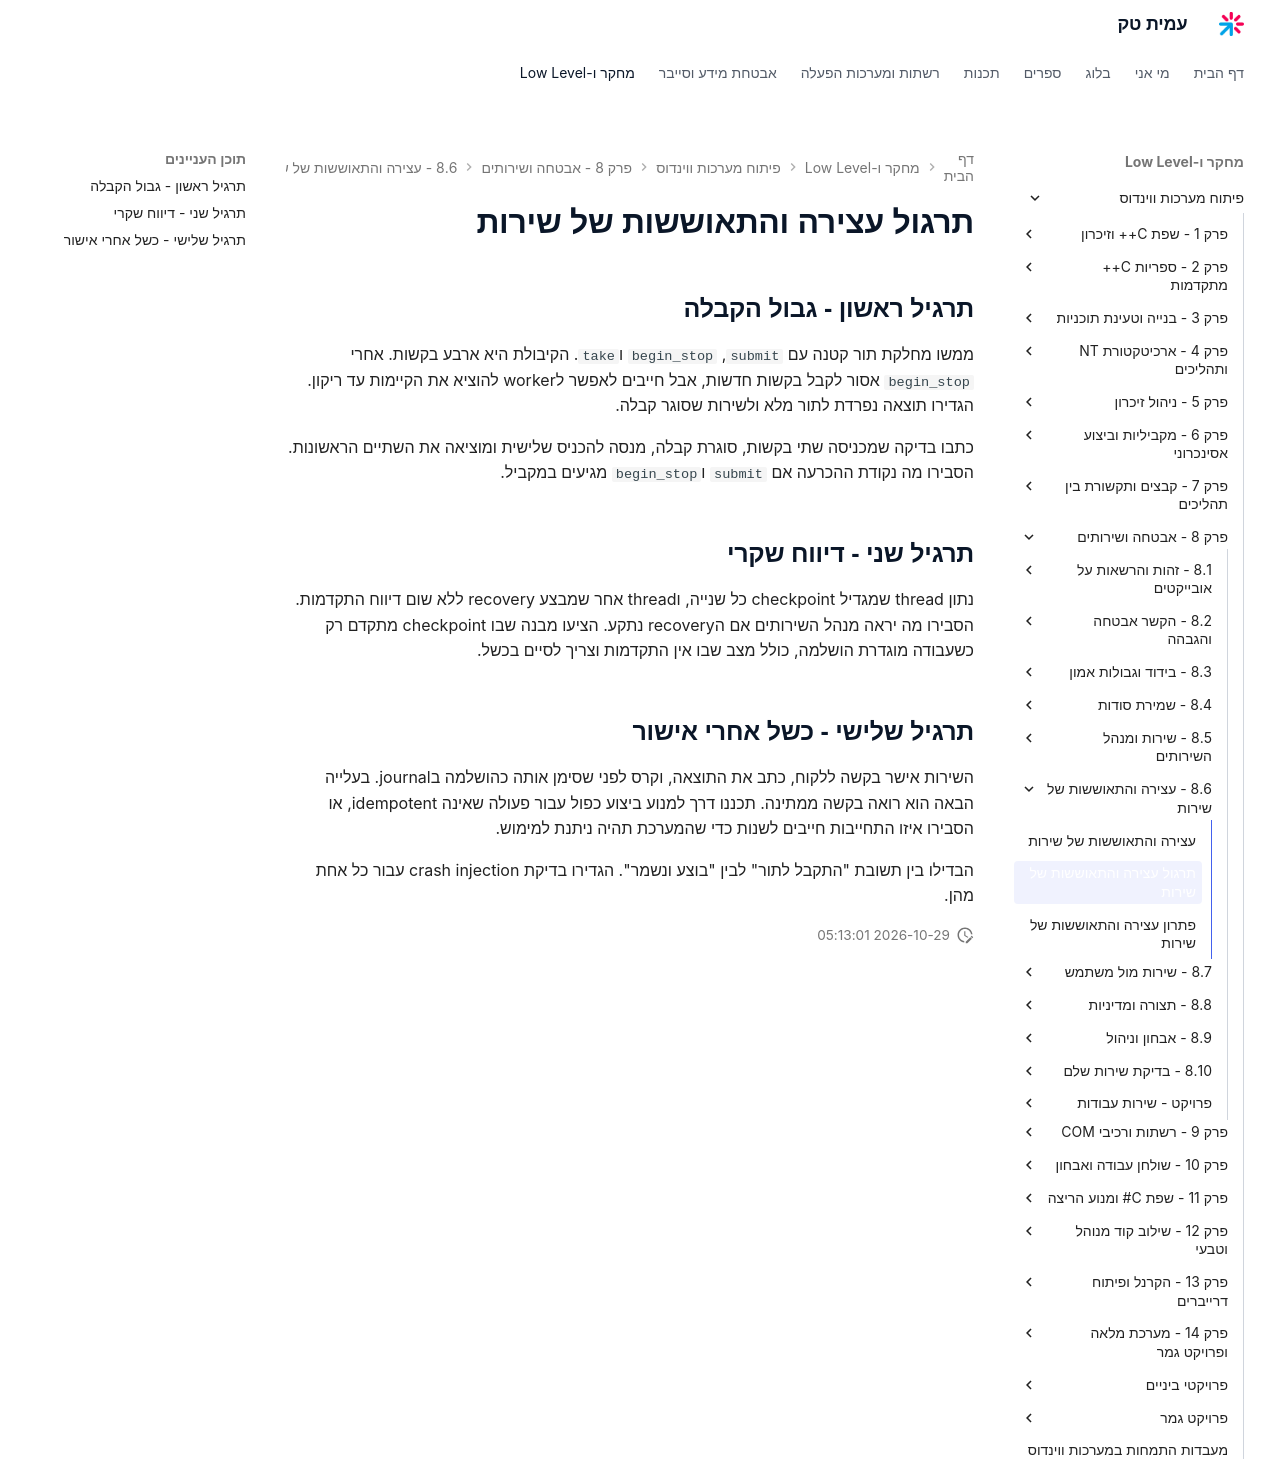

repository: AmitPinchasi/amittech · page: פיתוח-מערכות-ווינדוס/8 - אבטחה ושירותים/8.6 - עצירה והתאוששות של שירות/8.6 - עצירה והתאוששות של שירות - תרגול/index.html · generator: mkdocs

# תרגול עצירה והתאוששות של שירות

## תרגיל ראשון - גבול הקבלה

ממשו מחלקת תור קטנה עם `submit`, `begin_stop` ו`take`. הקיבולת היא ארבע בקשות. אחרי `begin_stop` אסור לקבל בקשות חדשות, אבל חייבים לאפשר לworker להוציא את הקיימות עד ריקון. הגדירו תוצאה נפרדת לתור מלא ולשירות שסוגר קבלה.

כתבו בדיקה שמכניסה שתי בקשות, סוגרת קבלה, מנסה להכניס שלישית ומוציאה את השתיים הראשונות. הסבירו מה נקודת ההכרעה אם `submit` ו`begin_stop` מגיעים במקביל.

## תרגיל שני - דיווח שקרי

נתון thread שמגדיל checkpoint כל שנייה, וthread אחר שמבצע recovery ללא שום דיווח התקדמות. הסבירו מה יראה מנהל השירותים אם הrecovery נתקע. הציעו מבנה שבו checkpoint מתקדם רק כשעבודה מוגדרת הושלמה, כולל מצב שבו אין התקדמות וצריך לסיים בכשל.

## תרגיל שלישי - כשל אחרי אישור

השירות אישר בקשה ללקוח, כתב את התוצאה, וקרס לפני שסימן אותה כהושלמה בjournal. בעלייה הבאה הוא רואה בקשה ממתינה. תכננו דרך למנוע ביצוע כפול עבור פעולה שאינה idempotent, או הסבירו איזו התחייבות חייבים לשנות כדי שהמערכת תהיה ניתנת למימוש.

הבדילו בין תשובת "התקבל לתור" לבין "בוצע ונשמר". הגדירו בדיקת crash injection עבור כל אחת מהן.
